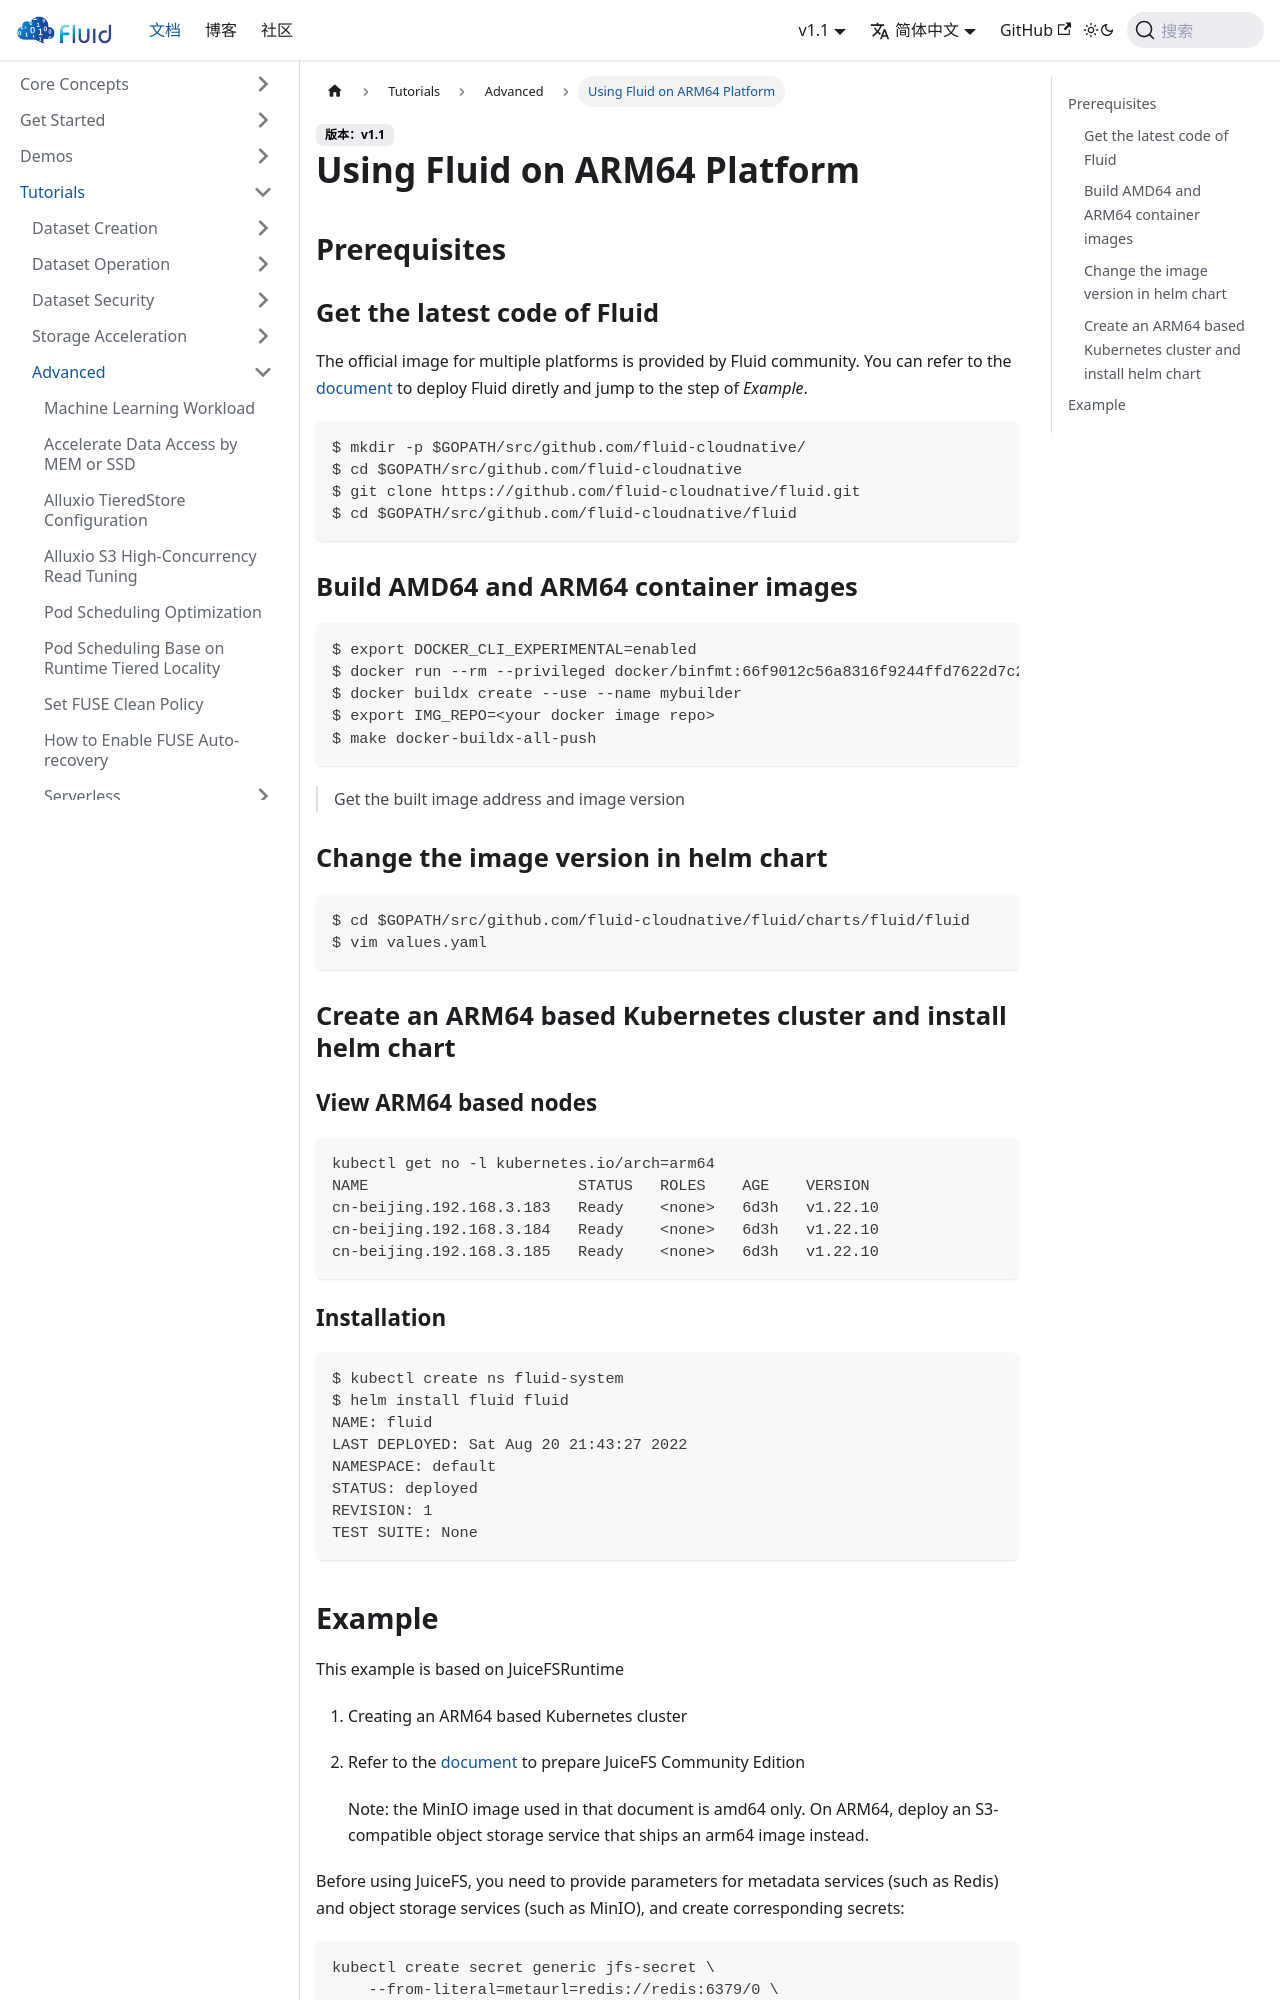

repository: fluid-cloudnative/fluid-cloudnative.github.io · page: zh/docs/tutorials/advanced/using-fluid-on-arm64-platform.html · generator: docusaurus

---
sidebar_label: Using Fluid on ARM64 Platform
sidebar_position: 9
---

# Using Fluid on ARM64 Platform

## Prerequisites

### Get the latest code of Fluid
The official image for multiple platforms is provided by Fluid community. You can refer to the [document](/docs/get-started/quick-start) to deploy Fluid diretly and jump to the step of *Example*.
```shell
$ mkdir -p $GOPATH/src/github.com/fluid-cloudnative/
$ cd $GOPATH/src/github.com/fluid-cloudnative
$ git clone https://github.com/fluid-cloudnative/fluid.git
$ cd $GOPATH/src/github.com/fluid-cloudnative/fluid
```

### Build AMD64 and ARM64 container images

```shell
$ export DOCKER_CLI_EXPERIMENTAL=enabled
$ docker run --rm --privileged docker/binfmt:66f9012c56a8316f9244ffd7622d7c21c1f6f28d
$ docker buildx create --use --name mybuilder
$ export IMG_REPO=<your docker image repo>
$ make docker-buildx-all-push
```

> Get the built image address and image version

### Change the image version in helm chart

```shell
$ cd $GOPATH/src/github.com/fluid-cloudnative/fluid/charts/fluid/fluid
$ vim values.yaml
```

### Create an ARM64 based Kubernetes cluster and install helm chart

#### View ARM64 based nodes

```shell
kubectl get no -l kubernetes.io/arch=arm64
NAME                       STATUS   ROLES    AGE    VERSION
cn-beijing.192.168.3.183   Ready    <none>   6d3h   v1.22.10
cn-beijing.192.168.3.184   Ready    <none>   6d3h   v1.22.10
cn-beijing.192.168.3.185   Ready    <none>   6d3h   v1.22.10
```

#### Installation

```
$ kubectl create ns fluid-system
$ helm install fluid fluid
NAME: fluid
LAST DEPLOYED: Sat Aug 20 21:43:27 2022
NAMESPACE: default
STATUS: deployed
REVISION: 1
TEST SUITE: None
```
